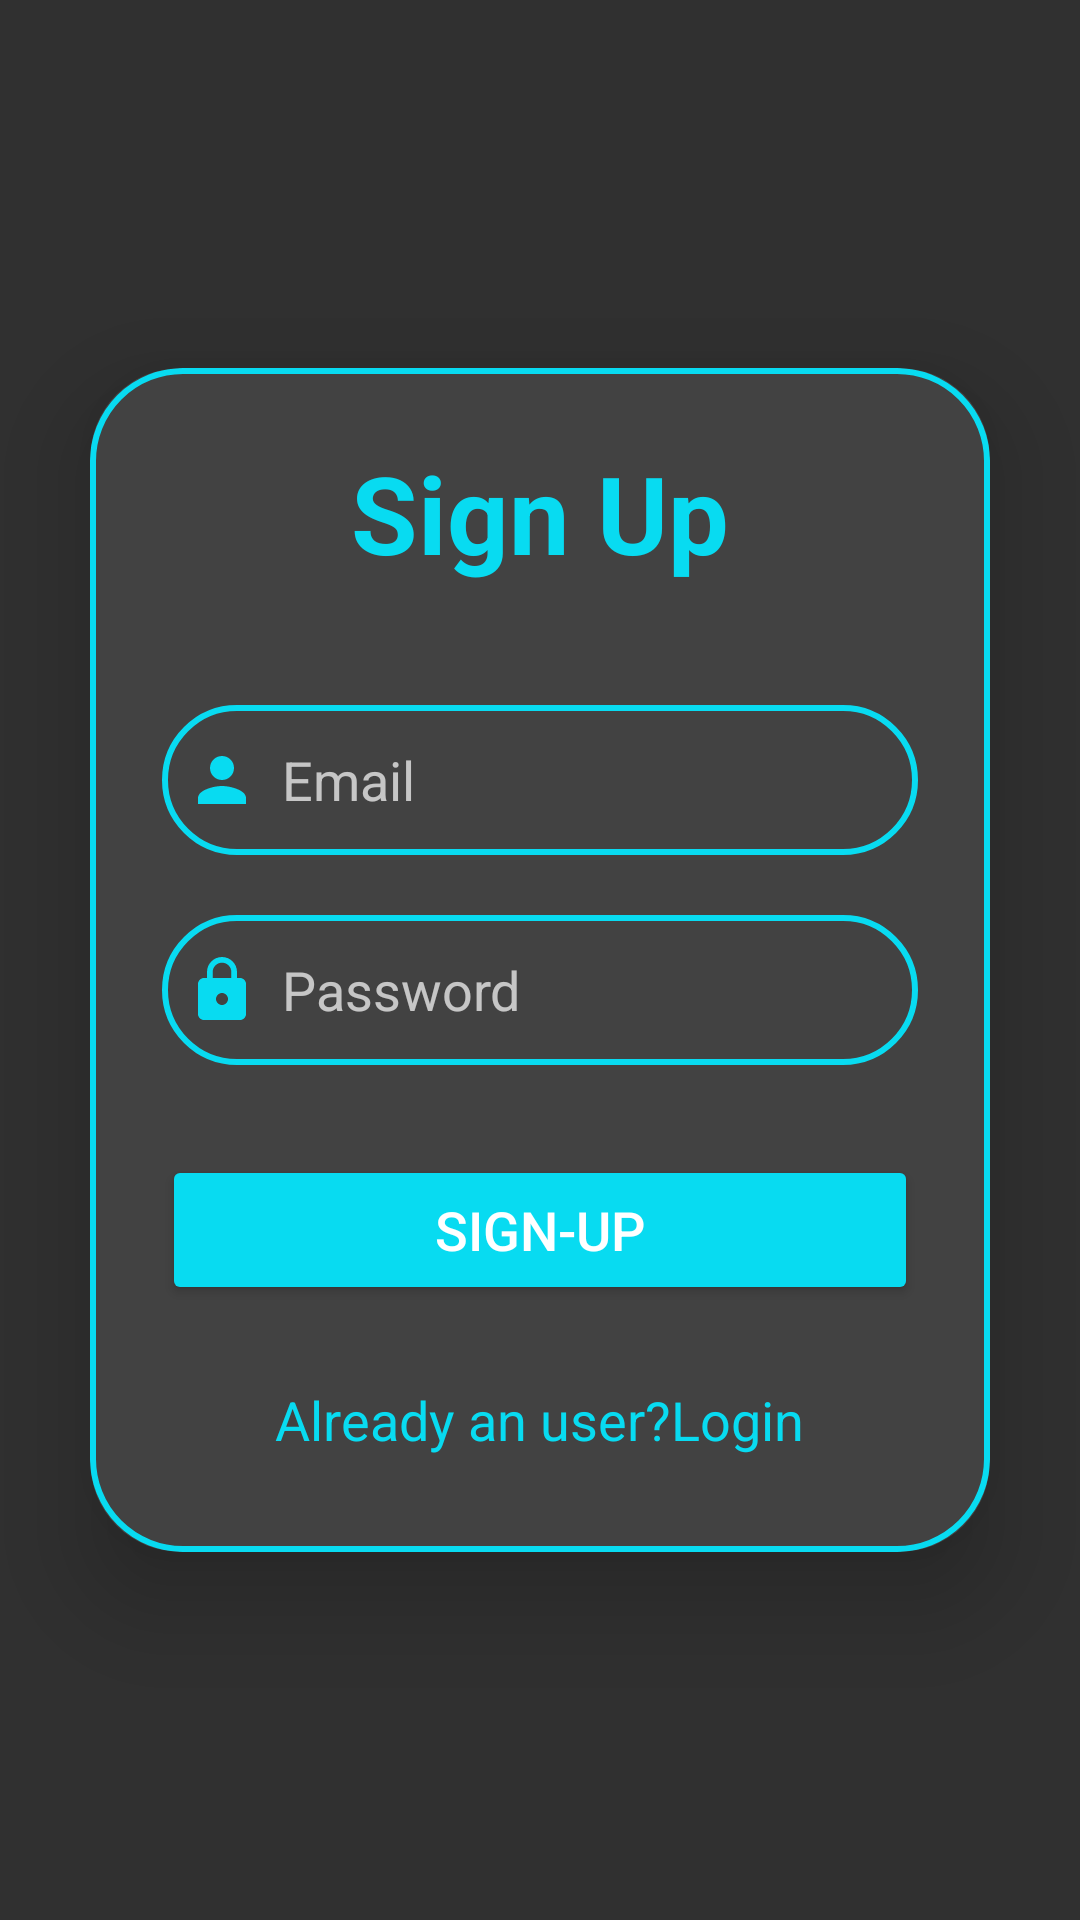

Produce the Android XML layout that renders to this screen, including the resource entries it uses.
<!-- AndroidManifest.xml: application theme Theme.AppCompat -->
<!-- res/layout/activity_sign_up_acitivity.xml -->
<?xml version="1.0" encoding="utf-8"?>
<LinearLayout xmlns:android="http://schemas.android.com/apk/res/android"
    xmlns:app="http://schemas.android.com/apk/res-auto"
    xmlns:tools="http://schemas.android.com/tools"
    android:id="@+id/main"
    android:layout_width="match_parent"
    android:layout_height="match_parent"
    android:background="@drawable/background"
    android:gravity="center"
    android:orientation="vertical"
    tools:context=".SignUpAcitivity">

    <androidx.cardview.widget.CardView
        android:layout_width="match_parent"
        android:layout_height="wrap_content"
        android:layout_margin="30dp"
        app:cardCornerRadius="30dp"
        app:cardElevation="20dp">

        <LinearLayout
            android:layout_width="match_parent"
            android:layout_height="wrap_content"
            android:layout_gravity="center_horizontal"
            android:background="@drawable/custom_edittext"
            android:orientation="vertical"
            android:padding="24dp">

            <TextView
                android:layout_width="match_parent"
                android:layout_height="wrap_content"
                android:text="Sign Up"
                android:textAlignment="center"
                android:textColor="@color/azul_claro"
                android:textSize="36dp"
                android:textStyle="bold" />

            <EditText
                android:id="@+id/signup_email"
                android:layout_width="match_parent"
                android:layout_height="50dp"
                android:layout_marginTop="40dp"
                android:background="@drawable/custom_edittext"
                android:drawableLeft="@drawable/baseline_person_24"
                android:drawablePadding="8dp"
                android:hint="Email"
                android:padding="8dp"
                android:textColor="@color/black" />

            <EditText
                android:id="@+id/signup_password"
                android:layout_width="match_parent"
                android:layout_height="50dp"
                android:layout_marginTop="20dp"
                android:background="@drawable/custom_edittext"
                android:drawableLeft="@drawable/baseline_lock_24"
                android:drawablePadding="8dp"
                android:hint="Password"
                android:padding="8dp"
                android:textColor="@color/black" />

            <Button
                android:id="@+id/signup_button"
                android:layout_width="match_parent"
                android:layout_height="50dp"
                android:layout_marginTop="30dp"
                android:backgroundTint="@color/azul_claro"
                android:text="Sign-up"
                android:textSize="18sp"
                app:cornerRadius="20dp" />

            <TextView
                android:layout_width="wrap_content"
                android:layout_height="wrap_content"
                android:id="@+id/signUpRedirectText"
                android:text="Already an user?Login"
                android:layout_gravity="center"
                android:layout_marginTop="18dp"
                android:padding="8dp"
                android:textColor="@color/azul_claro"
                android:textSize="18sp"/>



        </LinearLayout>

    </androidx.cardview.widget.CardView>


</LinearLayout>
<!-- resources referenced by this layout -->
<resources>
  <color name="azul_claro">#08DBF1</color>
  <color name="black">#FF000000</color>
  <!-- drawable baseline_lock_24 (drawable) -->
  <vector xmlns:android="http://schemas.android.com/apk/res/android" android:height="24dp" android:tint="#08DBF1" android:viewportHeight="24" android:viewportWidth="24" android:width="24dp">
        
      <path android:fillColor="@android:color/white" android:pathData="M18,8h-1L17,6c0,-2.76 -2.24,-5 -5,-5S7,3.24 7,6v2L6,8c-1.1,0 -2,0.9 -2,2v10c0,1.1 0.9,2 2,2h12c1.1,0 2,-0.9 2,-2L20,10c0,-1.1 -0.9,-2 -2,-2zM12,17c-1.1,0 -2,-0.9 -2,-2s0.9,-2 2,-2 2,0.9 2,2 -0.9,2 -2,2zM15.1,8L8.9,8L8.9,6c0,-1.71 1.39,-3.1 3.1,-3.1 1.71,0 3.1,1.39 3.1,3.1v2z"/>
      
  </vector>
  <!-- drawable baseline_person_24 (drawable) -->
  <vector xmlns:android="http://schemas.android.com/apk/res/android" android:height="24dp" android:tint="#08DBF1" android:viewportHeight="24" android:viewportWidth="24" android:width="24dp">
        
      <path android:fillColor="@android:color/white" android:pathData="M12,12c2.21,0 4,-1.79 4,-4s-1.79,-4 -4,-4 -4,1.79 -4,4 1.79,4 4,4zM12,14c-2.67,0 -8,1.34 -8,4v2h16v-2c0,-2.66 -5.33,-4 -8,-4z"/>
      
  </vector>
  <!-- drawable custom_edittext (drawable) -->
  <?xml version="1.0" encoding="utf-8"?>
  <shape xmlns:android="http://schemas.android.com/apk/res/android">
  
  
      <stroke android:width="2dp"
          android:color="@color/azul_claro"/>
      <corners
          android:radius="30dp"/>
  
  
  </shape>
</resources>
